3-way image classification set "dataset" from GitHub (SoumyaN30/AI-Smart_Waste_Management_System); label vocabulary: dry waste, hazardous waste, wet waste.

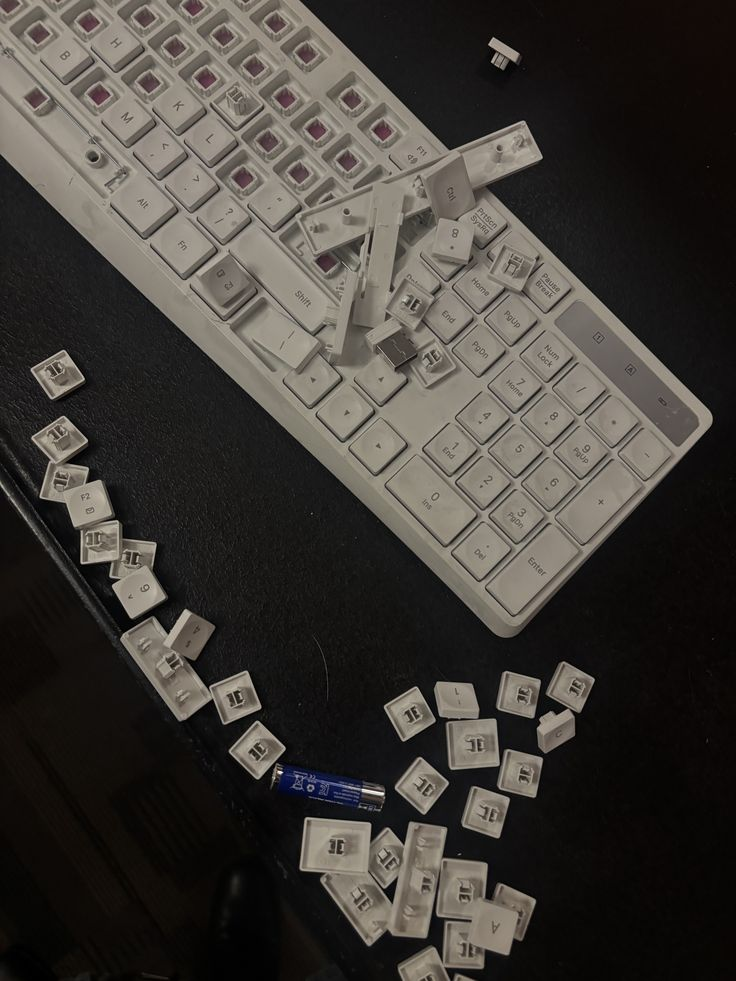
Label: hazardous waste

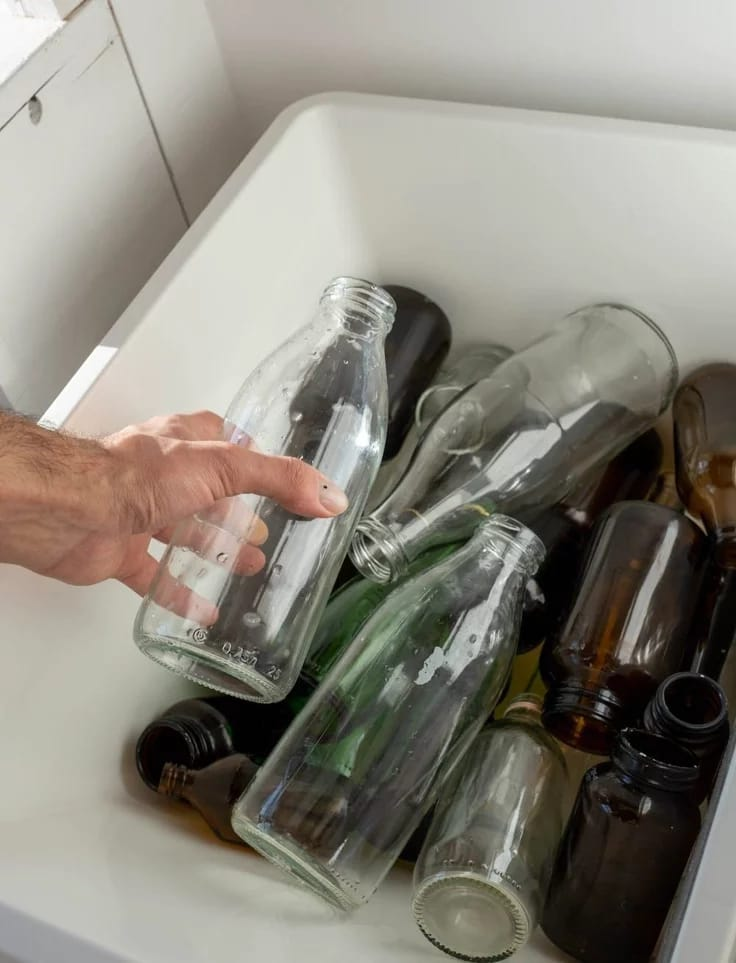
Label: dry waste

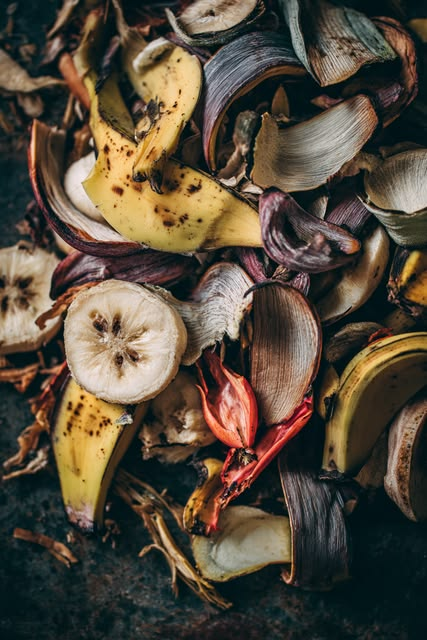
Label: wet waste

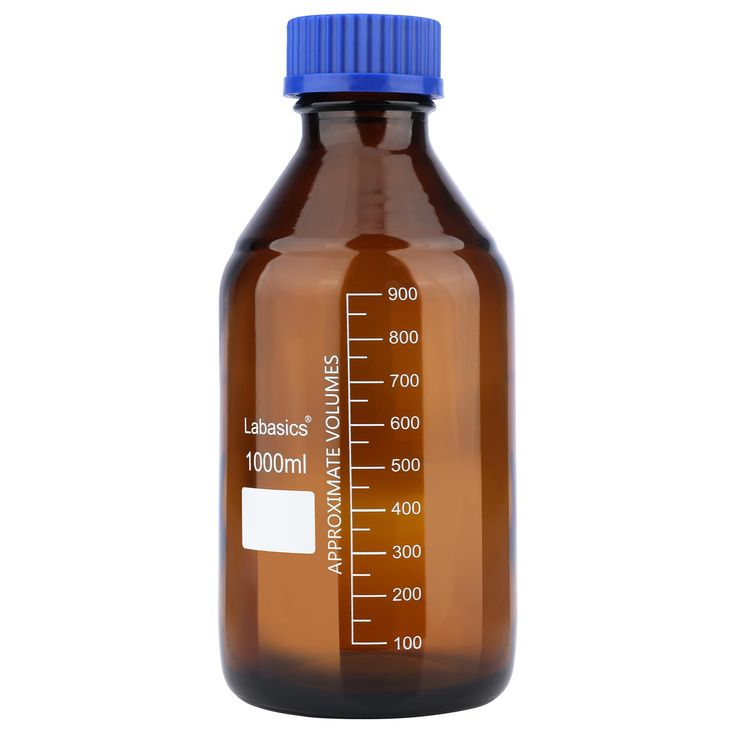
Label: hazardous waste

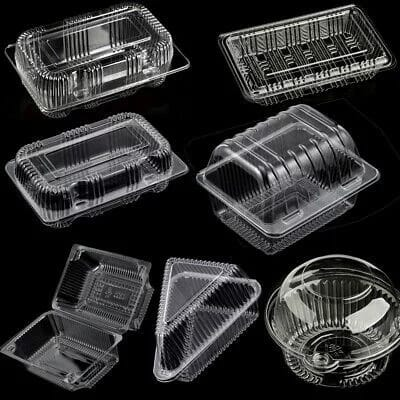
Label: dry waste

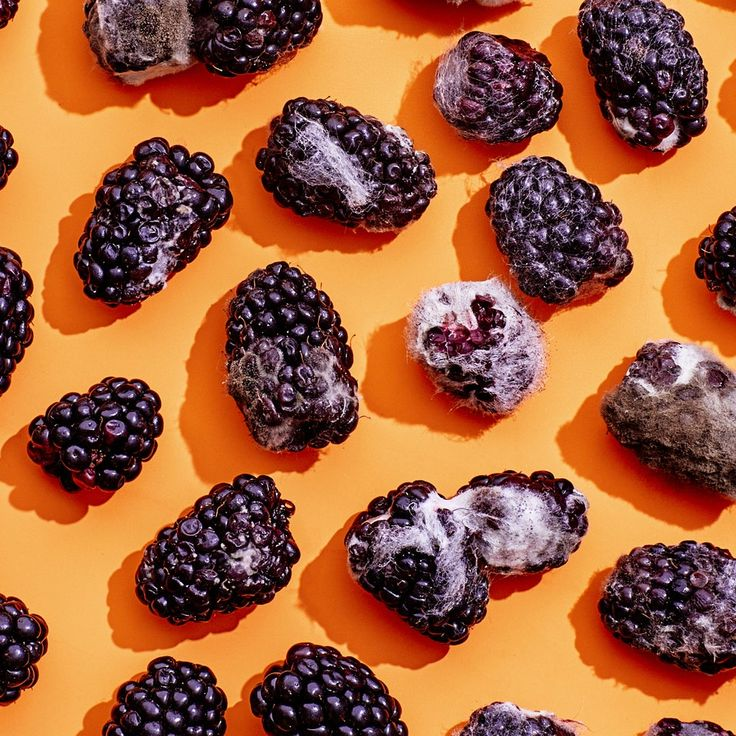
Label: wet waste
